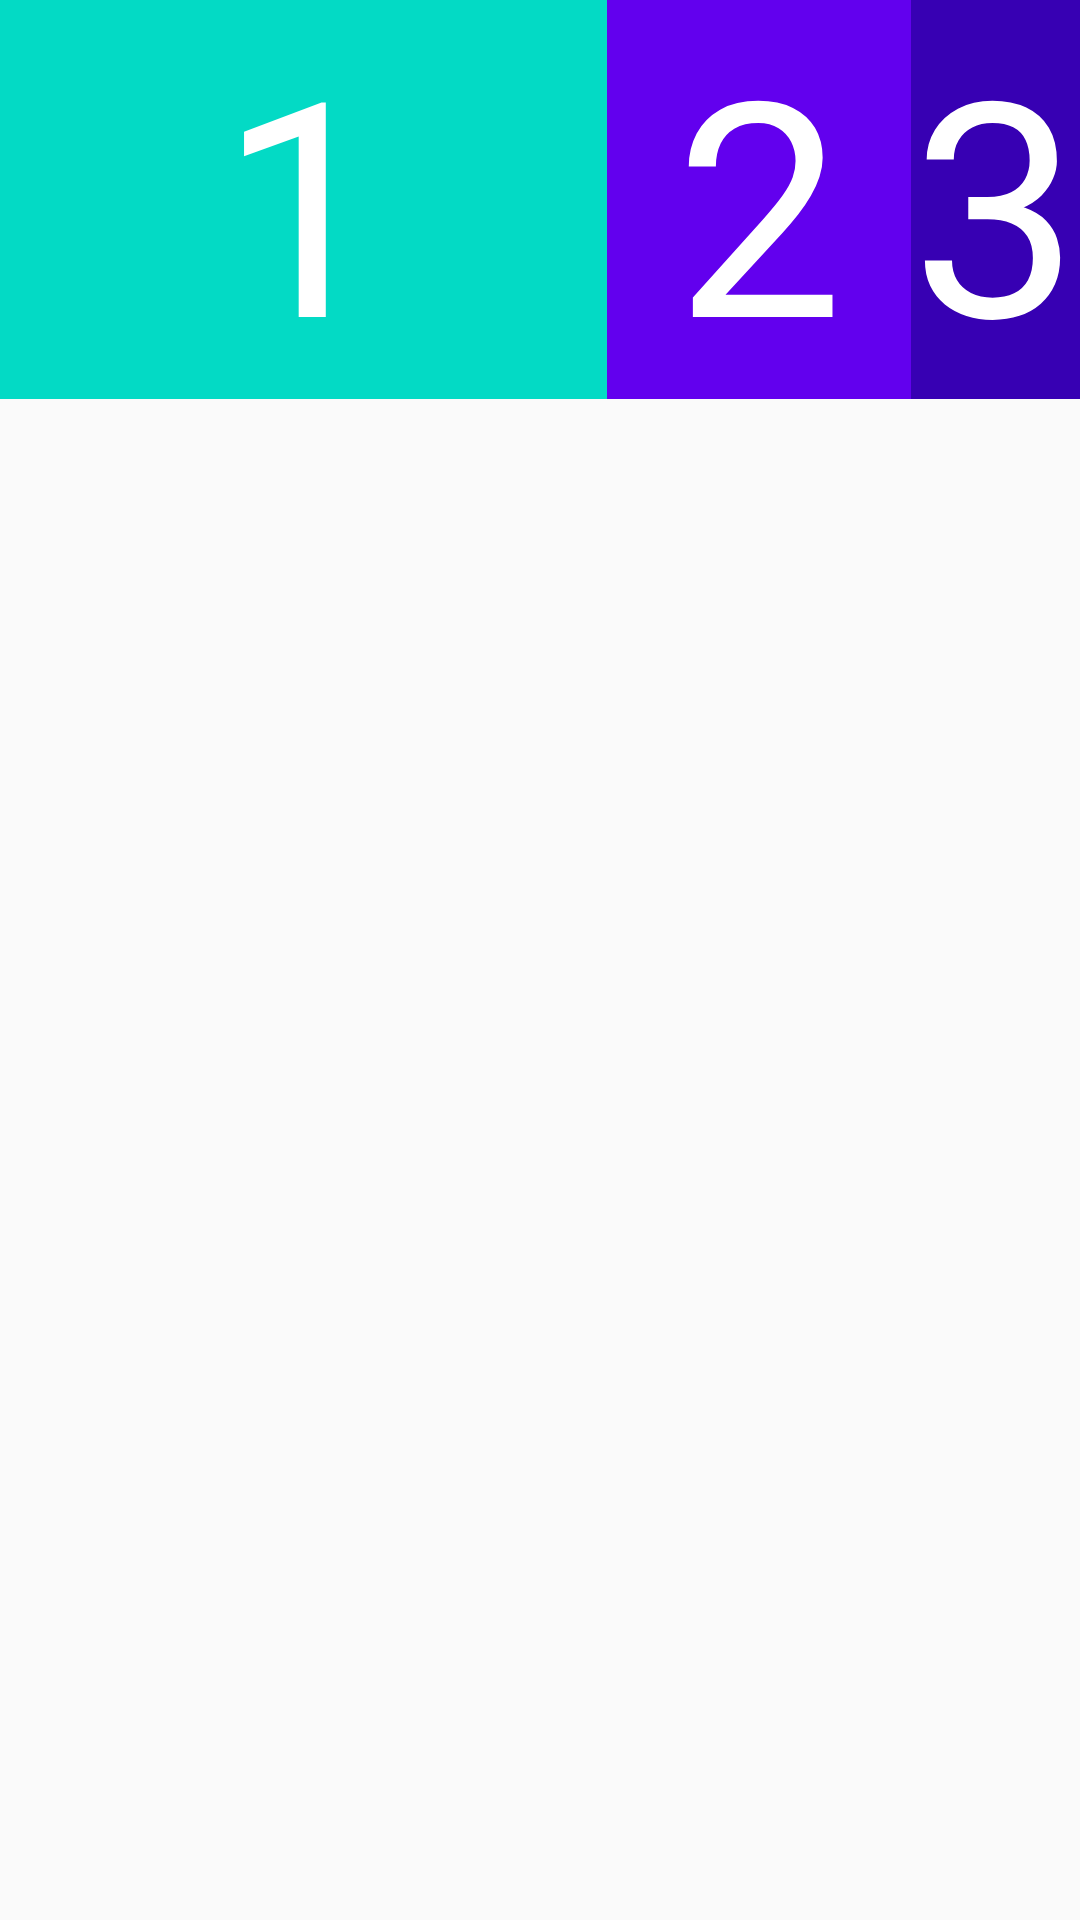

Here is an Android app screen rendered from its layout file. Give the layout XML and the strings, colors and styles it references.
<!-- AndroidManifest.xml: application theme AppTheme -->
<!-- res/layout/example_linear_layout.xml -->
<?xml version="1.0" encoding="utf-8"?>
<LinearLayout xmlns:android="http://schemas.android.com/apk/res/android"
    android:orientation="horizontal"
    android:layout_width="match_parent"
    android:layout_height="match_parent">

    <TextView
        android:layout_width="0dp"
        android:layout_height="wrap_content"
        android:layout_margin="@dimen/activity_horizontal_margin"
        android:background="@color/colorAccent"
        android:layout_weight="1"
        android:gravity="center"
        android:text="1"
        android:textColor="@android:color/white"
        android:textSize="100dp" />

    <TextView
        android:layout_width="0dp"
        android:layout_weight=".5"
        android:layout_height="wrap_content"
        android:layout_margin="@dimen/activity_horizontal_margin"
        android:background="@color/colorPrimary"
        android:gravity="center"
        android:text="2"
        android:textColor="@android:color/white"
        android:textSize="100dp" />

    <TextView
        android:layout_width="wrap_content"
        android:layout_height="wrap_content"
        android:layout_margin="@dimen/activity_horizontal_margin"
        android:background="@color/colorPrimaryDark"
        android:gravity="center"
        android:text="3"
        android:textColor="@android:color/white"
        android:textSize="100dp" />


</LinearLayout>
<!-- resources referenced by this layout -->
<resources>
  <style name="AppTheme" parent="Theme.AppCompat.Light.NoActionBar">
          
          <item name="colorPrimary">@color/colorPrimary</item>
          <item name="colorPrimaryDark">@color/colorPrimaryDark</item>
          <item name="colorAccent">@color/colorAccent</item>
      </style>
  <!-- not gathered from this repository: default colours our renderer supplied (Android Studio template values) -->
  <color name="colorPrimary">#FF6200EE</color>
  <color name="colorPrimaryDark">#FF3700B3</color>
  <color name="colorAccent">#FF03DAC5</color>
</resources>
